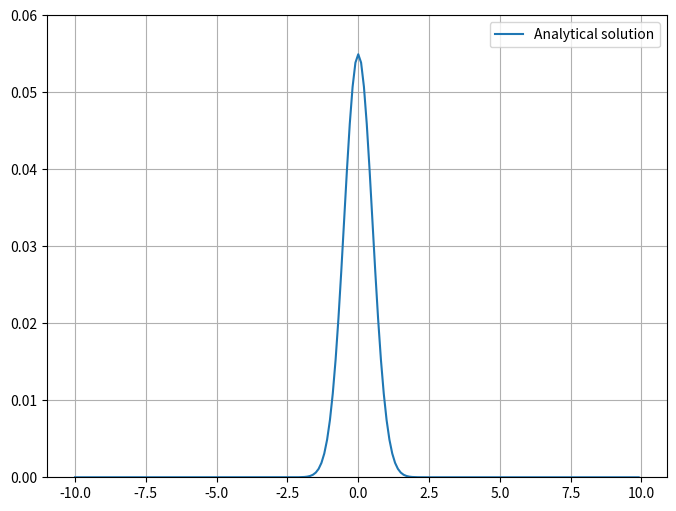

The matplotlib source for this figure:
import matplotlib.pyplot as plt
import numpy as np

def schrodinger_sol_analytical(x, t, a, k0):
    return 1/(2*np.pi)*((1/(2*a*np.pi))**(1/4))*np.exp(k0/4*a)*(1/np.sqrt((1/2*a)+1j*t))*(np.exp((-(x-((1j*k0)/(2*a)))**2)/((1/a)+2*1j*t)))


x = np.arange(-10, 10, 0.1)

#print(schrodinger_sol_analytical(x, 0, 2, 2))
plt.figure(figsize = [8,6])
ax1 = plt.subplot(1,1,1)
ax1.plot(x, np.abs(schrodinger_sol_analytical(x, 0, 1, 1))**2, label = "Analytical solution")
ax1.grid()
ax1.set_ylim(0, 0.06)
ax1.legend()
ax1.plot()